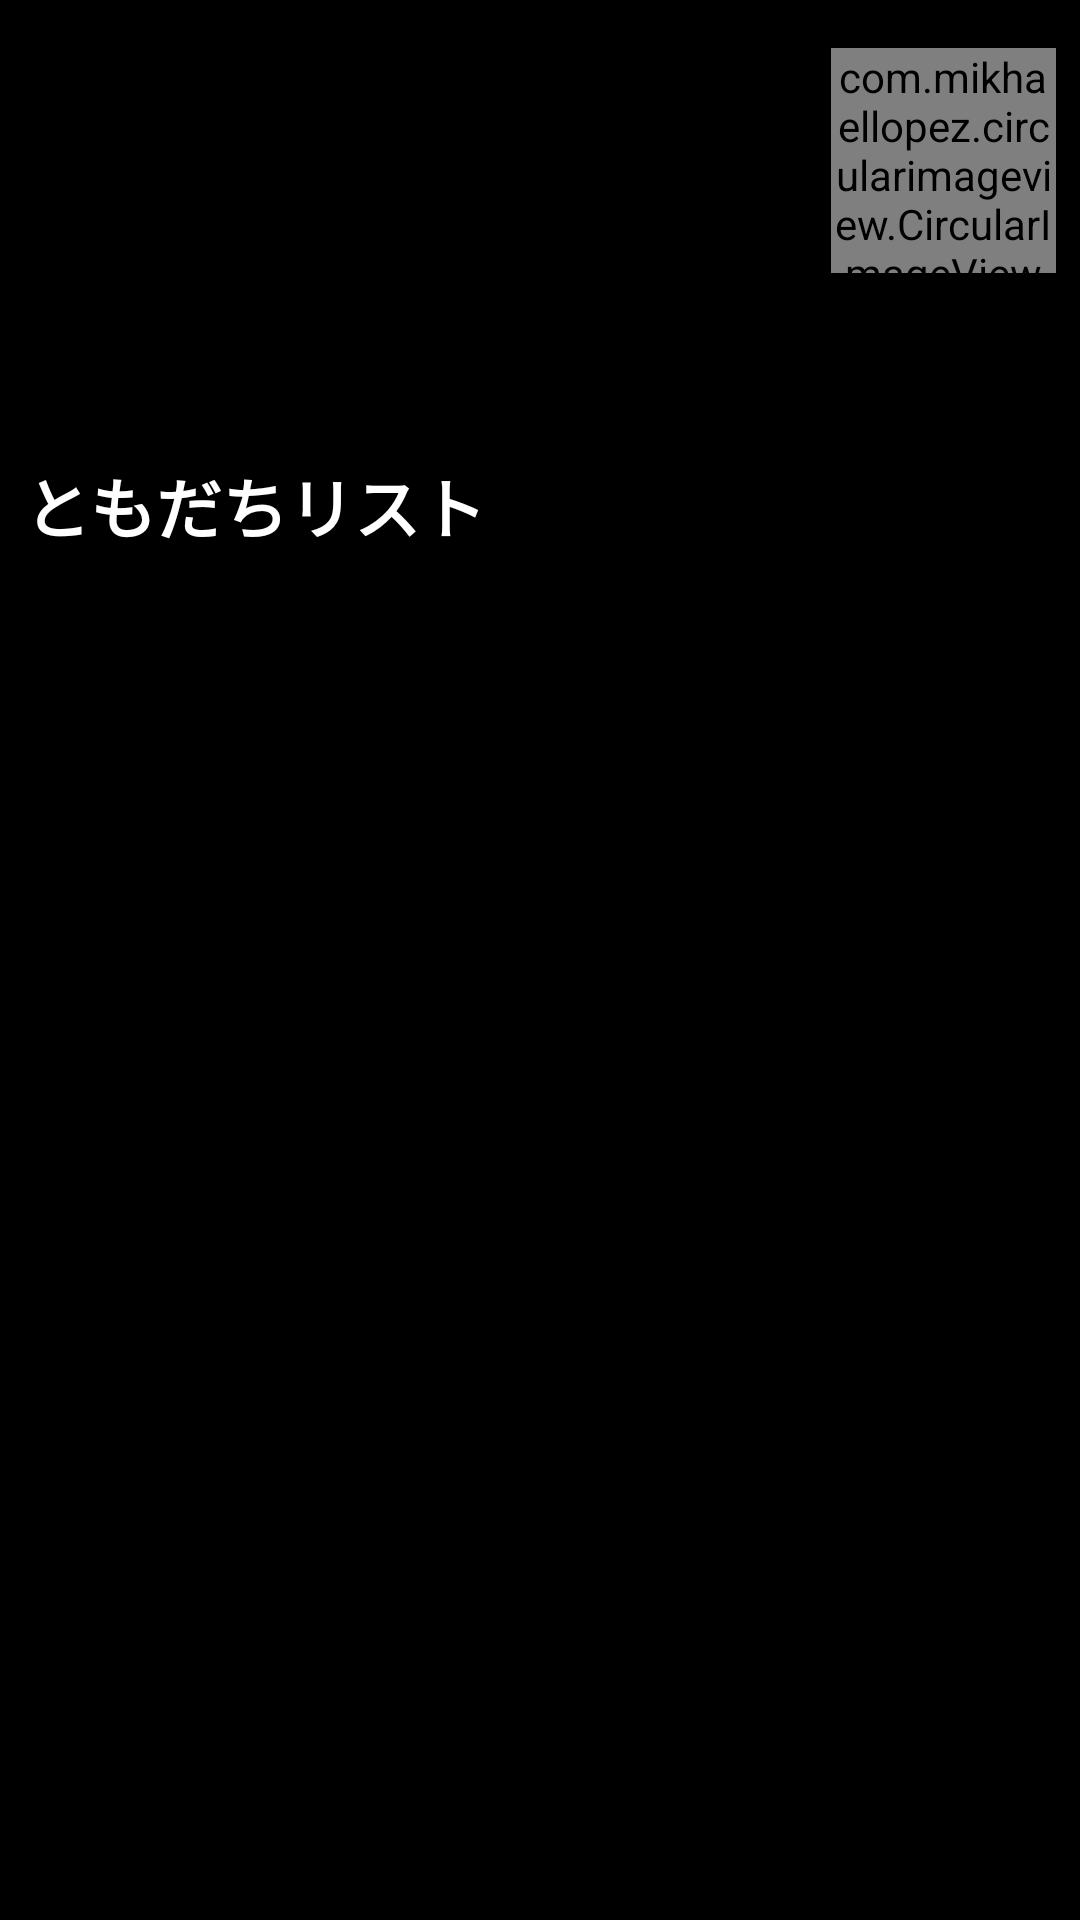

Reconstruct the res/layout file that produces this screen, plus the resources it refers to.
<!-- AndroidManifest.xml: application theme Theme.BeansTalk -->
<!-- res/layout/fragment_home.xml -->
<?xml version="1.0" encoding="utf-8"?>
<LinearLayout xmlns:android="http://schemas.android.com/apk/res/android"
    xmlns:app="http://schemas.android.com/apk/res-auto"
    xmlns:tools="http://schemas.android.com/tools"
    android:layout_width="match_parent"
    android:layout_height="match_parent"
    android:background="@android:color/background_dark"
    android:orientation="vertical"
    android:padding="8dp"
    android:paddingTop="16dp"
    tools:context="home.HomeFragment">

    <LinearLayout
        android:id="@+id/ll_profile"
        android:layout_width="match_parent"
        android:layout_height="wrap_content"
        android:layout_marginTop="8dp"
        android:orientation="horizontal"
        android:weightSum="1">


        <LinearLayout
            android:layout_width="match_parent"
            android:layout_height="match_parent"
            android:layout_weight="1"
            android:orientation="vertical">

            <TextView
                android:id="@+id/tv_name"
                android:layout_width="match_parent"
                android:layout_height="wrap_content"
                android:layout_marginLeft="8dp"
                android:layout_marginTop="8dp"
                android:textAppearance="@style/TextAppearance.AppCompat.Large"
                android:textStyle="bold"
                tools:text="Name" />

            <TextView
                android:id="@+id/tv_statusMessage"
                android:layout_width="match_parent"
                android:layout_height="wrap_content"
                android:layout_marginLeft="8dp"
                android:textColor="@color/white"
                tools:text="Status Message" />

        </LinearLayout>

        <com.mikhaellopez.circularimageview.CircularImageView
            android:id="@+id/iv_profile"
            android:layout_width="75dp"
            android:layout_height="75dp"
            android:layout_gravity="right"
            android:src="@drawable/default_profile"
            app:civ_border="false" />


    </LinearLayout>

    <LinearLayout
        android:id="@+id/ll_friend_list"
        android:layout_width="match_parent"
        android:layout_height="wrap_content"
        android:layout_marginTop="40dp"
        android:clickable="true"
        android:focusable="true"
        android:orientation="horizontal">


        <TextView
            android:layout_width="266dp"
            android:layout_height="75dp"
            android:background="@color/zxing_transparent"
            android:gravity="left|center_vertical"
            android:text="@string/friend_list"
            android:textAppearance="@style/TextAppearance.AppCompat.Large"
            android:textStyle="bold" />

        <TextView
            android:id="@+id/tv_friendsCount"
            android:layout_width="wrap_content"
            android:layout_height="wrap_content"
            android:layout_weight="1"
            android:gravity="right|center_vertical"
            android:textAppearance="@style/TextAppearance.AppCompat.Large"
            tools:text="0" />

        <ImageView
            android:layout_width="50dp"
            android:layout_height="50dp"
            android:layout_gravity="center_vertical"
            android:src="@drawable/ic_arrow_right_white" />
    </LinearLayout>

</LinearLayout>
<!-- resources referenced by this layout -->
<resources>
  <color name="white">#FFFFFFFF</color>
  <string name="friend_list">ともだちリスト</string>
  <style name="Theme.BeansTalk" parent="Theme.MaterialComponents.DayNight.NoActionBar">
          
          <item name="colorPrimary">@color/magenta</item>
          <item name="colorPrimaryVariant">?attr/colorPrimary</item>
          <item name="colorOnPrimary">@color/white</item>
          
          <item name="colorSecondary">?attr/colorPrimary</item>
          <item name="colorSecondaryVariant">?attr/colorPrimary</item>
          <item name="colorOnSecondary">@color/black</item>
          
          <item name="android:statusBarColor" tools:targetApi="l">@android:color/transparent</item>
          
          <item name="android:textColorPrimary">@android:color/white</item>
          <item name="android:textColorSecondary">@android:color/white</item>
          <item name="android:textColorLink">#1a0dab</item>
          
          <item name="android:windowBackground">@android:color/background_dark</item>
  
      </style>
  <color name="magenta">#ff28a8</color>
  <color name="black">#FF000000</color>
</resources>
